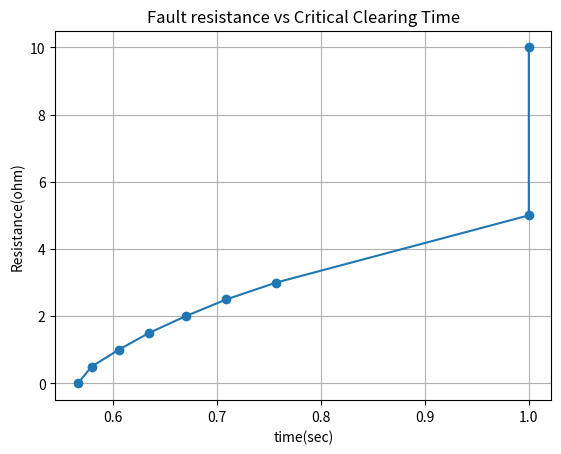

Write the Python code that produced this figure.
# -*- coding: utf-8 -*-
"""
Created on Fri Mar  5 09:27:28 2021

@author: Lenovo
"""

# plotting 

import matplotlib.pyplot as plt

x = [0.5667, 0.5799, 0.6060, 0.6350, 0.6703, 0.7095, 0.7573, 1, 1]
y = [0, 0.5, 1.0, 1.5, 2.0, 2.5, 3.0, 5.0, 10.0]

plt.plot(x,y,'o-')
plt.title('Fault resistance vs Critical Clearing Time')
plt.xlabel('time(sec)')
plt.ylabel('Resistance(ohm)')
plt.grid('on')
plt.show()